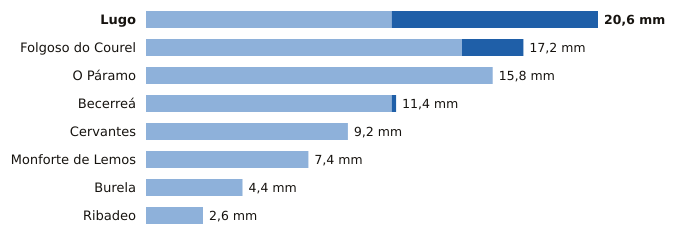

The table this chart was drawn from, first rows:
estacion, provincia, indicativo, mm_6_dias_anteriores, mm_hoy, mm_7_dias, horas_de_hoy
Lugo, Lugo, 1518A, 11.2, 9.4, 20.6, 8
Folgoso do Courel, Lugo, 1658, 14.4, 2.8, 17.2, 8
O Páramo, Lugo, 1521I, 15.8, 0.0, 15.8, 5
Becerreá, Lugo, 1521X, 11.2, 0.2, 11.4, 7
Cervantes, Lugo, 1297E, 9.2, 0.0, 9.2, 5
Monforte de Lemos, Lugo, 1679A, 7.4, 0.0, 7.4, 6
Burela, Lugo, 1347T, 4.4, 0.0, 4.4, 7
Ribadeo, Lugo, 1342X, 2.6, 0.0, 2.6, 6
